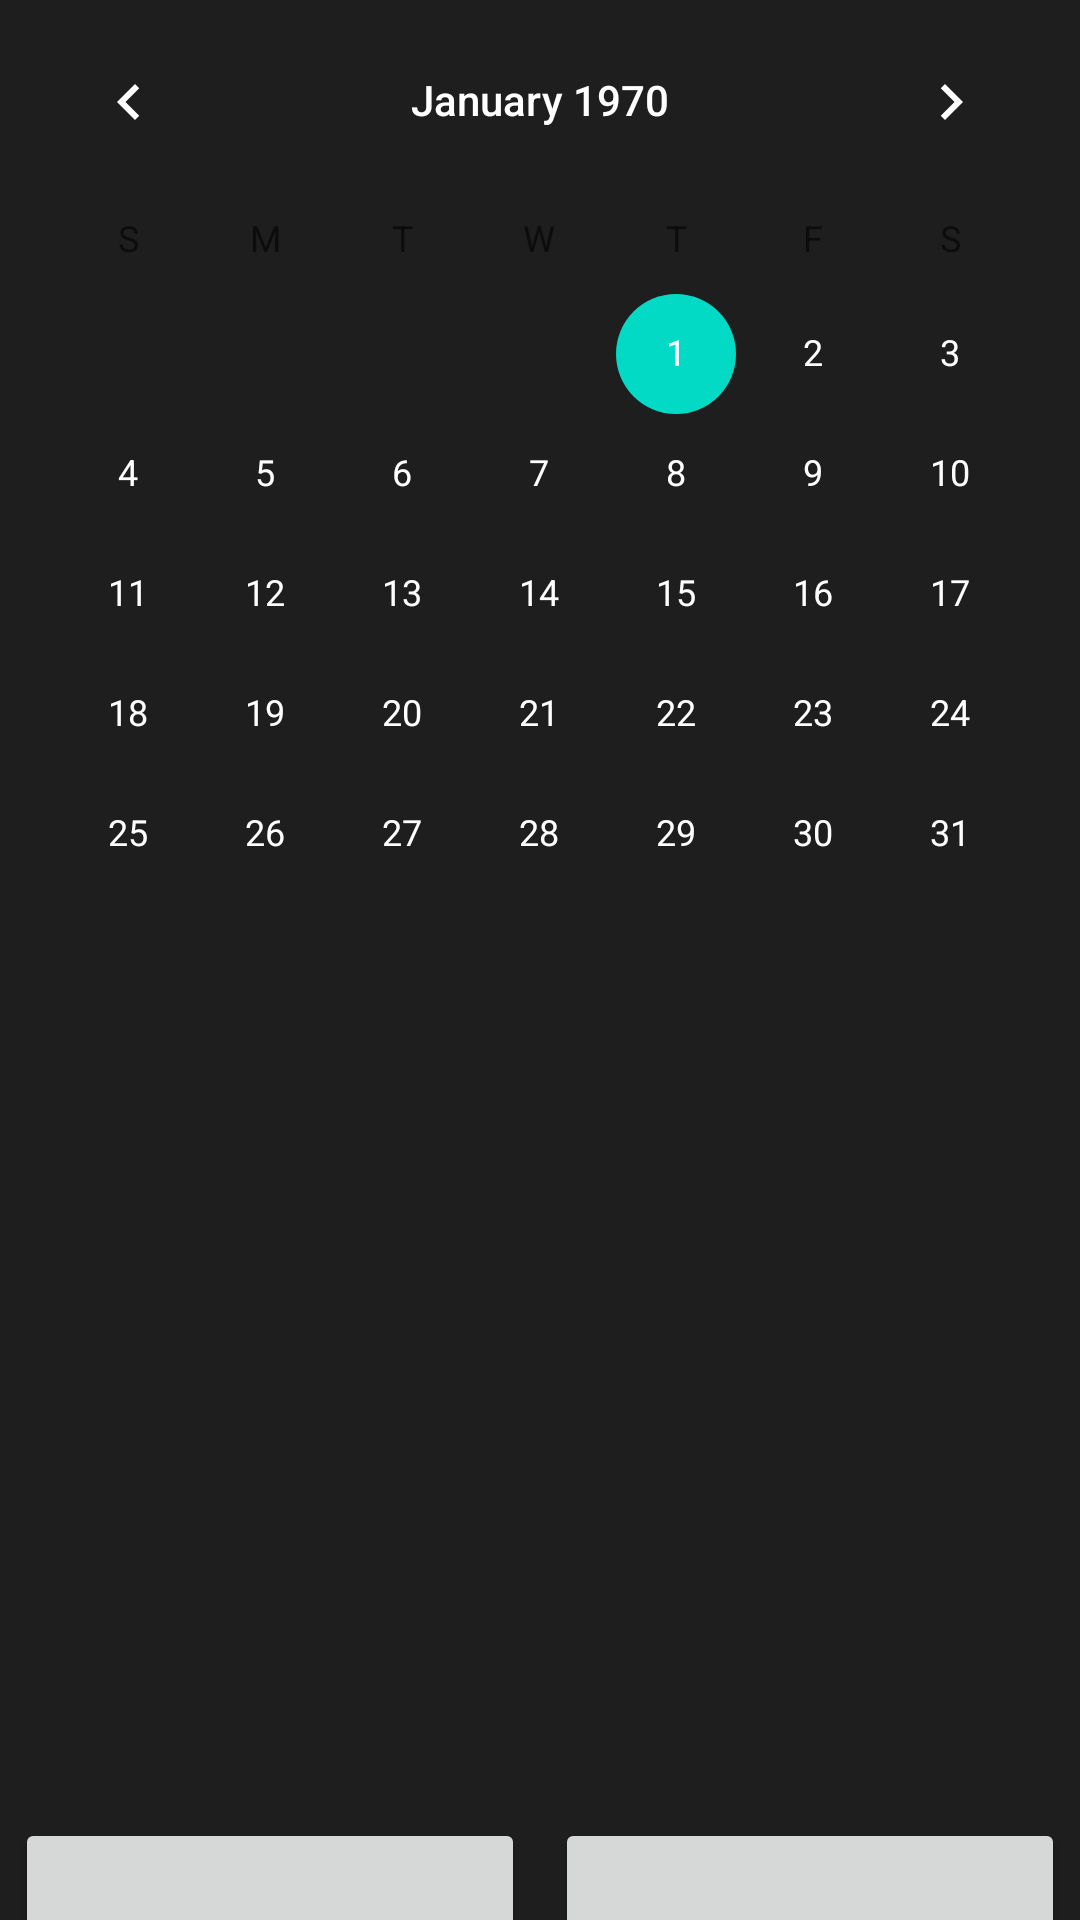

This screen was rendered from an Android layout file. Write that file and the resources it references.
<!-- AndroidManifest.xml: application theme Theme.FFFF -->
<!-- res/layout/activity_main.xml -->
<?xml version="1.0" encoding="utf-8"?>
<androidx.constraintlayout.widget.ConstraintLayout xmlns:android="http://schemas.android.com/apk/res/android"
    xmlns:app="http://schemas.android.com/apk/res-auto"
    xmlns:tools="http://schemas.android.com/tools"
    android:layout_width="match_parent"
    android:layout_height="match_parent"
    tools:context=".MainActivity"
    android:background="@color/dark_grey"
    android:orientation="vertical">

    <CalendarView
        android:id="@+id/mainActivity.calendar"
        android:layout_width="match_parent"
        android:layout_height="337dp"
        app:layout_constraintTop_toTopOf="parent"/>
    <TextView
        android:layout_width="match_parent"
        android:layout_height="wrap_content"
        android:id="@+id/mainActivity.date"
        app:layout_constraintTop_toBottomOf="@+id/mainActivity.calendar"/>
    <ListView
        android:layout_width="match_parent"
        android:layout_height="250dp"
        android:id="@+id/mainActivity.listOfProductsInDay"
        app:layout_constraintTop_toBottomOf="@id/mainActivity.date"/>
    <LinearLayout
        android:layout_width="match_parent"
        android:layout_height="160dp"
        app:layout_constraintTop_toBottomOf="@+id/mainActivity.listOfProductsInDay"
        android:id="@+id/mainActivity.buttons"
        android:orientation="horizontal">
        <Button
            android:layout_width="match_parent"
            android:layout_height="match_parent"
            android:layout_marginRight="5dp"
            android:layout_marginLeft="5dp"
            android:text="к продуктам"
            android:textColor="@color/black"
            android:id="@+id/mainActivity.toProducts"
            android:layout_weight="1"/>
        <Button
            android:text="к ингредиентам"
            android:textColor="@color/black"
            android:layout_width="match_parent"
            android:layout_height="match_parent"
            android:layout_marginRight="5dp"
            android:layout_marginLeft="5dp"
            android:id="@+id/mainActivity.toIngredients"
            android:layout_weight="1"/>

    </LinearLayout>

</androidx.constraintlayout.widget.ConstraintLayout>
<!-- resources referenced by this layout -->
<resources>
  <color name="black">#FF000000</color>
  <color name="dark_grey">#1E1E1E</color>
  <style name="Theme.FFFF" parent="Theme.MaterialComponents.DayNight.DarkActionBar">
          
          <item name="textColorAlertDialogListItem">@color/black</item>
  
          <item name="listDividerAlertDialog">@color/light_green</item>
          <item name="alertDialogButtonGroupStyle">@drawable/dialog_button</item>
          <item name="colorPrimary">@color/light_green</item>
          <item name="colorPrimaryVariant">@color/dark_grey</item>
          <item name="colorOnPrimary">@color/white</item>
          <item name="android:textColorPrimary">@color/white</item>
          <item name="android:editTextColor">@color/white</item>
          
          <item name="colorSecondary">@color/teal_200</item>
          <item name="colorSecondaryVariant">@color/teal_700</item>
          <item name="colorOnSecondary">@color/black</item>
          
          <item name="android:statusBarColor" tools:targetApi="l">?attr/colorPrimaryVariant</item>
          
      </style>
  <color name="light_green">#66ff00</color>
  <!-- drawable dialog_button (drawable) -->
  <?xml version="1.0" encoding="utf-8"?>
  <selector xmlns:android="http://schemas.android.com/apk/res/android">
      <shape xmlns:android="http://schemas.android.com/apk/res/android"
  
          android:shape="rectangle">
  
      <solid android:color="@color/white"
          />
      <corners
  
          android:topLeftRadius="5dp"
          android:topRightRadius="5dp"
          android:bottomLeftRadius="5dp"
          android:bottomRightRadius="5dp"/>
      </shape>
  </selector>
  <color name="white">#FFFFFFFF</color>
  <color name="teal_200">#FF03DAC5</color>
  <color name="teal_700">#FF018786</color>
</resources>
